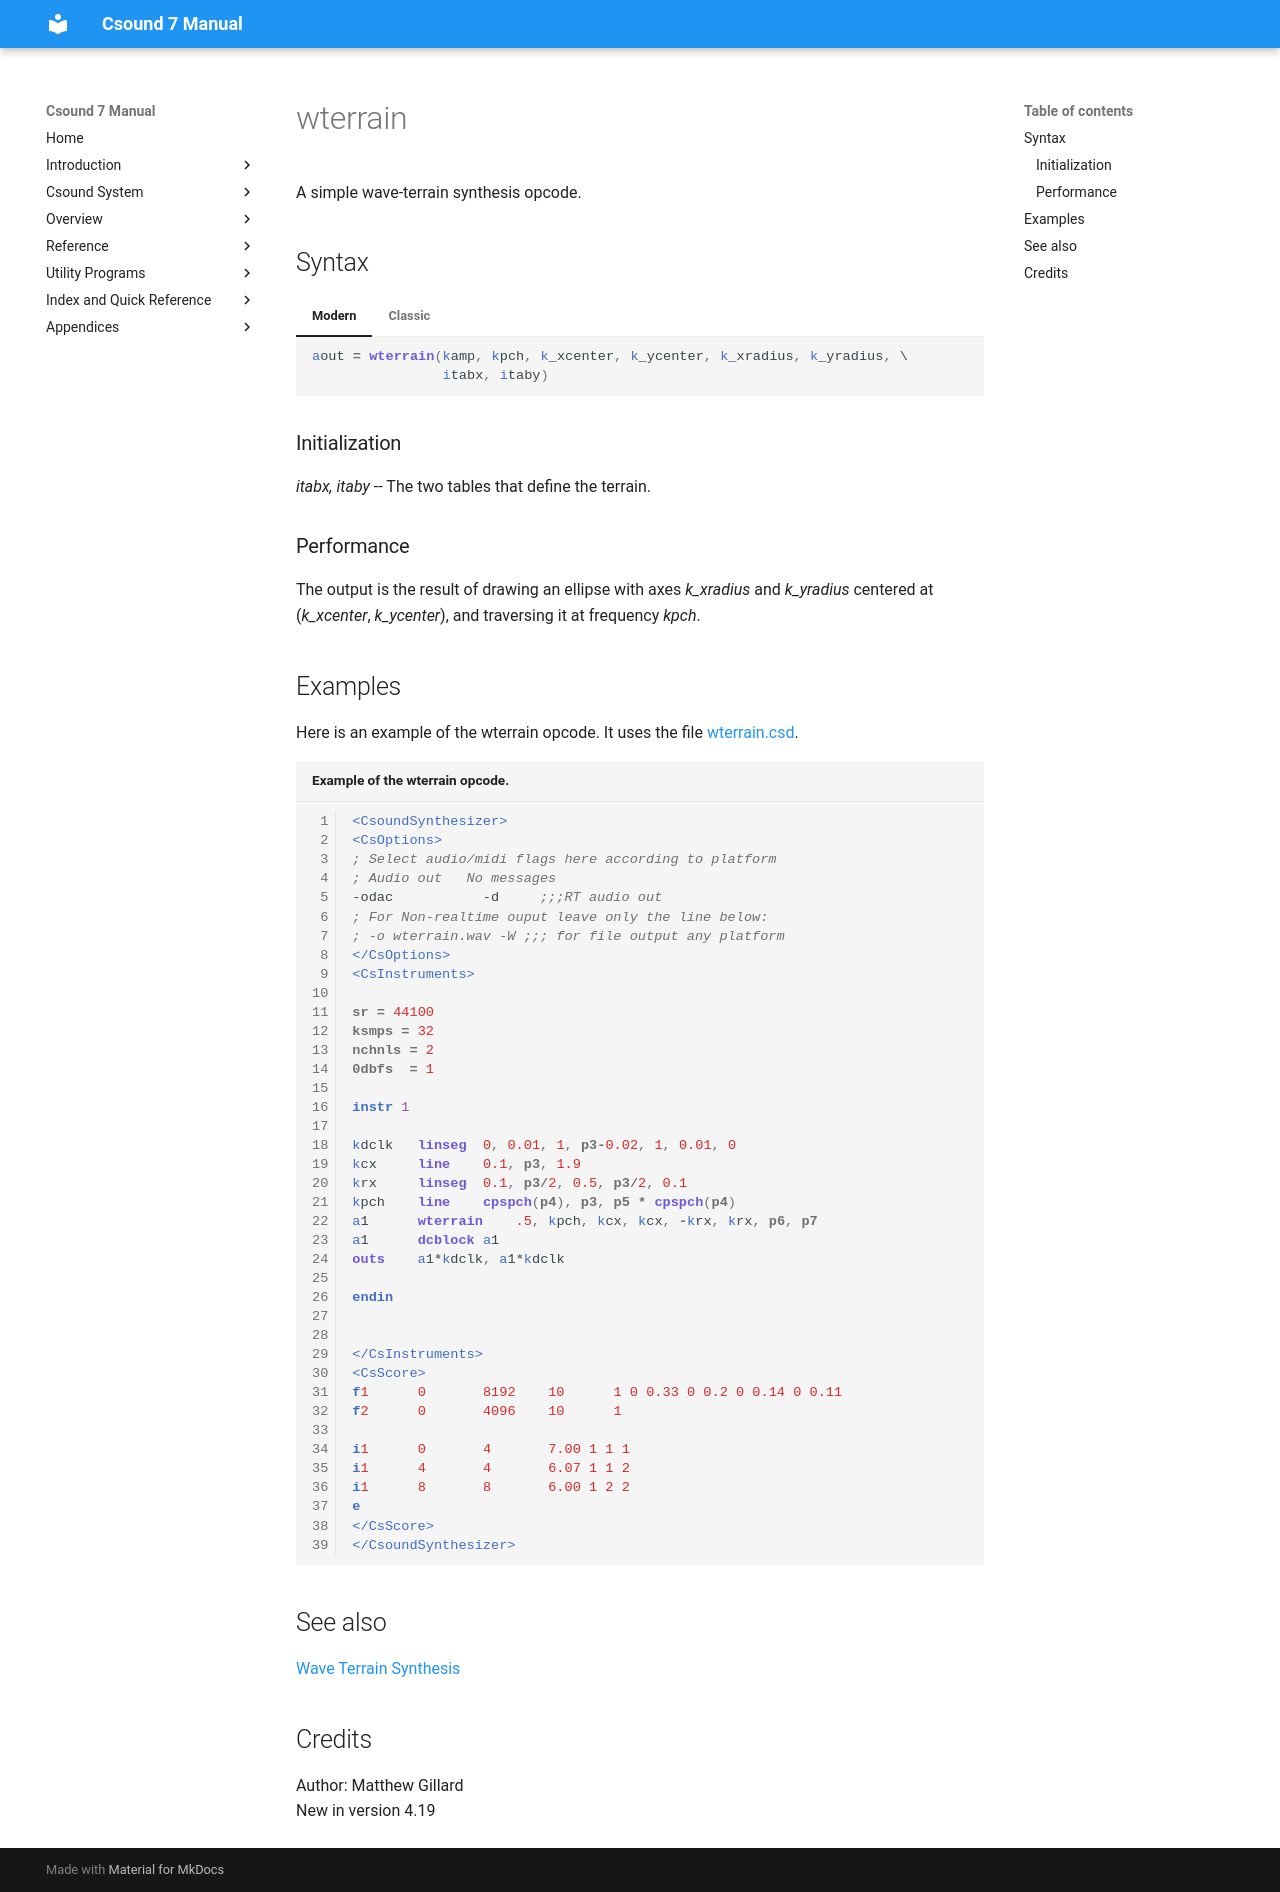

repository: csound/manual · page: opcodes/wterrain/index.html · generator: mkdocs

<!--
id:wterrain
category:Signal Generators:Wave Terrain Synthesis
-->
# wterrain
A simple wave-terrain synthesis opcode.

## Syntax
=== "Modern"
    ``` csound-orc
    aout = wterrain(kamp, kpch, k_xcenter, k_ycenter, k_xradius, k_yradius, \
                    itabx, itaby)
    ```

=== "Classic"
    ``` csound-orc
    aout wterrain kamp, kpch, k_xcenter, k_ycenter, k_xradius, k_yradius, \
                  itabx, itaby
    ```

### Initialization

_itabx, itaby_ -- The two tables that define the terrain.

### Performance

The output is the result of drawing an ellipse with axes _k_xradius_ and _k_yradius_ centered at (_k_xcenter_, _k_ycenter_), and traversing it at frequency _kpch_.

## Examples

Here is an example of the wterrain opcode. It uses the file [wterrain.csd](../examples/wterrain.csd).

``` csound-csd title="Example of the wterrain opcode." linenums="1"
--8<-- "examples/wterrain.csd"
```

## See also

[Wave Terrain Synthesis](../siggen/waveterr.md)

## Credits

Author: Matthew Gillard<br>
New in version 4.19<br>
